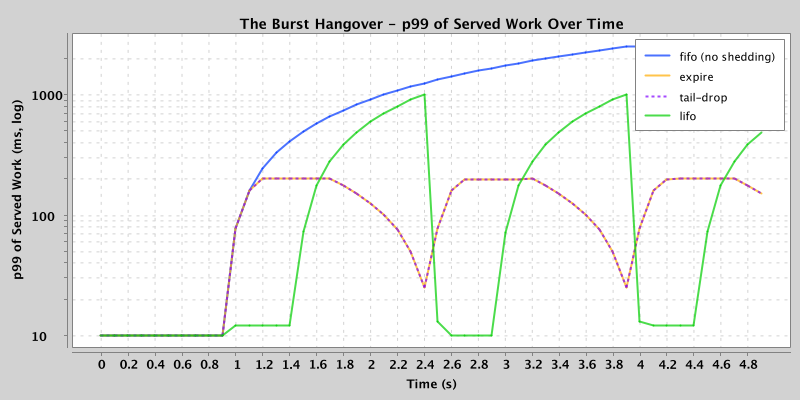

The file beside this chart, header and first rows:
window_start_ms, fifo_p99_ms, tail_drop_p99_ms, expire_p99_ms, lifo_p99_ms
0, 10.0, 10.0, 10.0, 10.0
100, 10.0, 10.0, 10.0, 10.0
200, 10.0, 10.0, 10.0, 10.0
300, 10.0, 10.0, 10.0, 10.0
400, 10.0, 10.0, 10.0, 10.0
500, 10.0, 10.0, 10.0, 10.0
600, 10.0, 10.0, 10.0, 10.0
700, 10.0, 10.0, 10.0, 10.0
800, 10.0, 10.0, 10.0, 10.0
900, 10.0, 10.0, 10.0, 10.0
1000, 77.0, 77.0, 77.0, 12.0
1100, 160.0, 160.0, 160.0, 12.0
1200, 243.0, 200.0, 200.0, 12.0
1300, 327.0, 200.0, 200.0, 12.0
1400, 410.0, 200.0, 200.0, 12.0
1500, 493.0, 200.0, 200.0, 73.0
1600, 577.0, 200.0, 200.0, 177.0
1700, 660.0, 200.0, 200.0, 280.0
1800, 743.0, 175.0, 175.0, 385.0
1900, 827.0, 150.0, 150.0, 488.0
2000, 910.0, 125.0, 125.0, 593.0
2100, 993.0, 100.0, 100.0, 697.0
2200, 1077, 75.0, 75.0, 800.0
2300, 1160, 50.0, 50.0, 905.0
2400, 1243, 25.0, 25.0, 1008
2500, 1327, 77.0, 77.0, 13.0
2600, 1410, 160.0, 160.0, 10.0
2700, 1493, 198.0, 198.0, 10.0
2800, 1577, 198.0, 198.0, 10.0
2900, 1660, 198.0, 198.0, 10.0
3000, 1743, 198.0, 198.0, 72.0
3100, 1827, 198.0, 198.0, 175.0
3200, 1910, 200.0, 200.0, 278.0
3300, 1993, 175.0, 175.0, 383.0
3400, 2077, 150.0, 150.0, 487.0
3500, 2161, 125.0, 125.0, 592.0
3600, 2243, 100.0, 100.0, 695.0
3700, 2327, 75.0, 75.0, 798.0
3800, 2411, 50.0, 50.0, 903.0
3900, 2493, 25.0, 25.0, 1007
4000, 2511, 77.0, 77.0, 13.0
4100, 2489, 160.0, 160.0, 12.0
4200, 2463, 198.0, 198.0, 12.0
4300, 2439, 200.0, 200.0, 12.0
4400, 2413, 200.0, 200.0, 12.0
4500, 2389, 200.0, 200.0, 73.0
4600, 2363, 200.0, 200.0, 177.0
4700, 2339, 200.0, 200.0, 280.0
4800, 2377, 175.0, 175.0, 385.0
4900, 2461, 150.0, 150.0, 488.0
